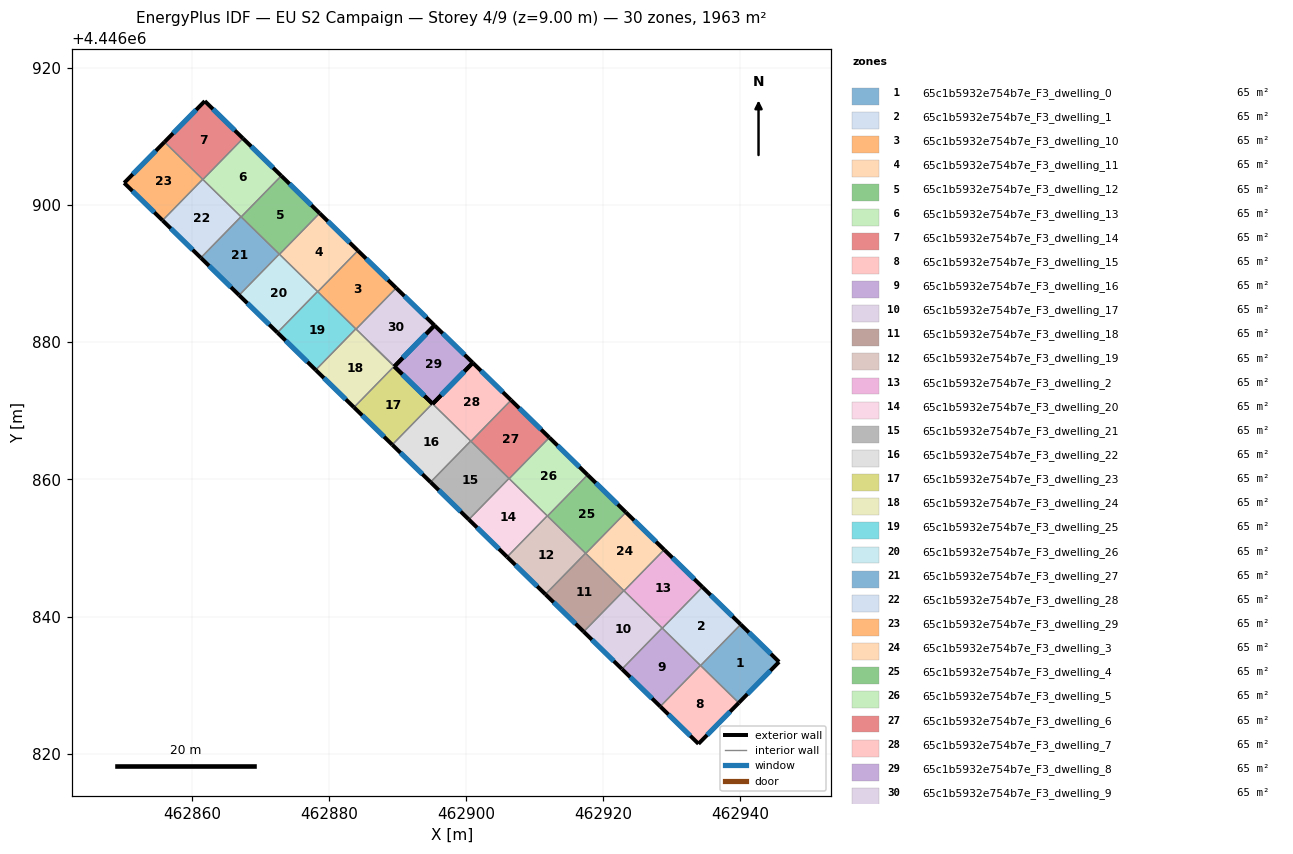
=== STOREY PLAN SPEC (per zone: floor XY polygon, exterior-wall plan segments, windows/doors) ===
zone 1: 65c1b5932e754b7e_F3_dwelling_0  (65.4 m²)
  floor: (462945.65, 4446833.39) (462939.76, 4446827.41) (462934.19, 4446832.85) (462940.05, 4446838.85)
  exterior wall: (462939.76, 4446827.41) – (462945.65, 4446833.39)  [8.4 m]
    window: (462941.02, 4446828.69) – (462944.39, 4446832.11)  [8.2 m²]
  exterior wall: (462945.65, 4446833.39) – (462940.05, 4446838.85)  [7.8 m]
    window: (462944.45, 4446834.56) – (462941.25, 4446837.68)  [7.7 m²]
  interior walls: 2
zone 2: 65c1b5932e754b7e_F3_dwelling_1  (65.4 m²)
  floor: (462940.05, 4446838.85) (462934.19, 4446832.85) (462928.61, 4446838.30) (462934.47, 4446844.30)
  exterior wall: (462940.05, 4446838.85) – (462934.47, 4446844.30)  [7.8 m]
    window: (462938.86, 4446840.02) – (462935.66, 4446843.13)  [7.6 m²]
  interior walls: 4
zone 3: 65c1b5932e754b7e_F3_dwelling_10  (65.4 m²)
  floor: (462889.79, 4446887.93) (462883.93, 4446881.94) (462878.34, 4446887.39) (462884.20, 4446893.39)
  exterior wall: (462889.79, 4446887.93) – (462884.20, 4446893.39)  [7.8 m]
    window: (462888.59, 4446889.10) – (462885.40, 4446892.22)  [7.7 m²]
  interior walls: 4
zone 4: 65c1b5932e754b7e_F3_dwelling_11  (65.4 m²)
  floor: (462884.20, 4446893.39) (462878.34, 4446887.39) (462872.76, 4446892.85) (462878.61, 4446898.84)
  exterior wall: (462884.20, 4446893.39) – (462878.61, 4446898.84)  [7.8 m]
    window: (462883.00, 4446894.56) – (462879.81, 4446897.68)  [7.7 m²]
  interior walls: 4
zone 5: 65c1b5932e754b7e_F3_dwelling_12  (65.4 m²)
  floor: (462878.61, 4446898.84) (462872.76, 4446892.85) (462867.17, 4446898.31) (462873.02, 4446904.30)
  exterior wall: (462878.61, 4446898.84) – (462873.02, 4446904.30)  [7.8 m]
    window: (462877.42, 4446900.01) – (462874.22, 4446903.13)  [7.7 m²]
  interior walls: 4
zone 6: 65c1b5932e754b7e_F3_dwelling_13  (65.4 m²)
  floor: (462873.02, 4446904.30) (462867.17, 4446898.31) (462861.58, 4446903.76) (462867.44, 4446909.76)
  exterior wall: (462873.02, 4446904.30) – (462867.44, 4446909.76)  [7.8 m]
    window: (462871.83, 4446905.47) – (462868.63, 4446908.59)  [7.7 m²]
  interior walls: 4
zone 7: 65c1b5932e754b7e_F3_dwelling_14  (65.4 m²)
  floor: (462867.44, 4446909.76) (462861.58, 4446903.76) (462855.98, 4446909.23) (462861.86, 4446915.20)
  exterior wall: (462861.86, 4446915.20) – (462855.98, 4446909.23)  [8.4 m]
    window: (462860.60, 4446913.92) – (462857.24, 4446910.51)  [8.2 m²]
  exterior wall: (462867.44, 4446909.76) – (462861.86, 4446915.20)  [7.8 m]
    window: (462866.24, 4446910.92) – (462863.05, 4446914.04)  [7.6 m²]
  interior walls: 3
zone 8: 65c1b5932e754b7e_F3_dwelling_15  (65.4 m²)
  floor: (462939.76, 4446827.41) (462933.89, 4446821.43) (462928.31, 4446826.88) (462934.17, 4446832.87)
  exterior wall: (462933.89, 4446821.43) – (462939.76, 4446827.41)  [8.4 m]
    window: (462935.15, 4446822.71) – (462938.51, 4446826.13)  [8.2 m²]
  exterior wall: (462928.31, 4446826.88) – (462933.89, 4446821.43)  [7.8 m]
    window: (462929.51, 4446825.71) – (462932.69, 4446822.60)  [7.6 m²]
  interior walls: 3
zone 9: 65c1b5932e754b7e_F3_dwelling_16  (65.4 m²)
  floor: (462934.17, 4446832.87) (462928.31, 4446826.88) (462922.73, 4446832.33) (462928.58, 4446838.33)
  exterior wall: (462922.73, 4446832.33) – (462928.31, 4446826.88)  [7.8 m]
    window: (462923.92, 4446831.16) – (462927.12, 4446828.05)  [7.7 m²]
  interior walls: 4
zone 10: 65c1b5932e754b7e_F3_dwelling_17  (65.4 m²)
  floor: (462928.58, 4446838.33) (462922.73, 4446832.33) (462917.14, 4446837.79) (462923.00, 4446843.78)
  exterior wall: (462917.14, 4446837.79) – (462922.73, 4446832.33)  [7.8 m]
    window: (462918.34, 4446836.62) – (462921.53, 4446833.50)  [7.7 m²]
  interior walls: 4
zone 11: 65c1b5932e754b7e_F3_dwelling_18  (65.4 m²)
  floor: (462923.00, 4446843.78) (462917.14, 4446837.79) (462911.56, 4446843.24) (462917.41, 4446849.24)
  exterior wall: (462911.56, 4446843.24) – (462917.14, 4446837.79)  [7.8 m]
    window: (462912.75, 4446842.07) – (462915.94, 4446838.96)  [7.7 m²]
  interior walls: 4
zone 12: 65c1b5932e754b7e_F3_dwelling_19  (65.4 m²)
  floor: (462917.41, 4446849.24) (462911.56, 4446843.24) (462905.97, 4446848.70) (462911.83, 4446854.69)
  exterior wall: (462905.97, 4446848.70) – (462911.56, 4446843.24)  [7.8 m]
    window: (462907.17, 4446847.53) – (462910.36, 4446844.41)  [7.7 m²]
  interior walls: 4
zone 13: 65c1b5932e754b7e_F3_dwelling_2  (65.4 m²)
  floor: (462934.47, 4446844.30) (462928.61, 4446838.30) (462923.03, 4446843.75) (462928.88, 4446849.75)
  exterior wall: (462934.47, 4446844.30) – (462928.88, 4446849.75)  [7.8 m]
    window: (462933.27, 4446845.47) – (462930.08, 4446848.59)  [7.7 m²]
  interior walls: 4
zone 14: 65c1b5932e754b7e_F3_dwelling_20  (65.4 m²)
  floor: (462911.83, 4446854.69) (462905.97, 4446848.70) (462900.38, 4446854.15) (462906.24, 4446860.15)
  exterior wall: (462900.38, 4446854.15) – (462905.97, 4446848.70)  [7.8 m]
    window: (462901.58, 4446852.98) – (462904.77, 4446849.87)  [7.7 m²]
  interior walls: 4
zone 15: 65c1b5932e754b7e_F3_dwelling_21  (65.4 m²)
  floor: (462906.24, 4446860.15) (462900.38, 4446854.15) (462894.80, 4446859.61) (462900.66, 4446865.60)
  exterior wall: (462894.80, 4446859.61) – (462900.38, 4446854.15)  [7.8 m]
    window: (462896.00, 4446858.44) – (462899.19, 4446855.32)  [7.7 m²]
  interior walls: 4
zone 16: 65c1b5932e754b7e_F3_dwelling_22  (65.4 m²)
  floor: (462900.66, 4446865.60) (462894.80, 4446859.61) (462889.21, 4446865.06) (462895.07, 4446871.06)
  exterior wall: (462889.21, 4446865.06) – (462894.80, 4446859.61)  [7.8 m]
    window: (462890.41, 4446863.89) – (462893.60, 4446860.78)  [7.7 m²]
  exterior wall: (462895.10, 4446871.03) – (462895.07, 4446871.06)  [0.0 m]
  interior walls: 3
zone 17: 65c1b5932e754b7e_F3_dwelling_23  (65.4 m²)
  floor: (462895.07, 4446871.06) (462889.21, 4446865.06) (462883.63, 4446870.52) (462889.48, 4446876.51)
  exterior wall: (462883.63, 4446870.52) – (462889.21, 4446865.06)  [7.8 m]
    window: (462884.82, 4446869.35) – (462888.02, 4446866.23)  [7.7 m²]
  exterior wall: (462895.07, 4446871.06) – (462889.52, 4446876.48)  [7.8 m]
    window: (462893.88, 4446872.22) – (462890.71, 4446875.32)  [7.6 m²]
  interior walls: 3
zone 18: 65c1b5932e754b7e_F3_dwelling_24  (65.4 m²)
  floor: (462889.48, 4446876.51) (462883.63, 4446870.52) (462878.04, 4446875.97) (462883.90, 4446881.97)
  exterior wall: (462878.04, 4446875.97) – (462883.63, 4446870.52)  [7.8 m]
    window: (462879.24, 4446874.81) – (462882.43, 4446871.69)  [7.7 m²]
  interior walls: 4
zone 19: 65c1b5932e754b7e_F3_dwelling_25  (65.4 m²)
  floor: (462883.90, 4446881.97) (462878.04, 4446875.97) (462872.46, 4446881.43) (462878.31, 4446887.42)
  exterior wall: (462872.46, 4446881.43) – (462878.04, 4446875.97)  [7.8 m]
    window: (462873.65, 4446880.26) – (462876.85, 4446877.14)  [7.7 m²]
  interior walls: 4
zone 20: 65c1b5932e754b7e_F3_dwelling_26  (65.4 m²)
  floor: (462878.31, 4446887.42) (462872.46, 4446881.43) (462866.87, 4446886.88) (462872.73, 4446892.88)
  exterior wall: (462866.87, 4446886.88) – (462872.46, 4446881.43)  [7.8 m]
    window: (462868.07, 4446885.72) – (462871.26, 4446882.60)  [7.7 m²]
  interior walls: 4
zone 21: 65c1b5932e754b7e_F3_dwelling_27  (65.4 m²)
  floor: (462872.73, 4446892.88) (462866.87, 4446886.88) (462861.28, 4446892.34) (462867.14, 4446898.33)
  exterior wall: (462861.28, 4446892.34) – (462866.87, 4446886.88)  [7.8 m]
    window: (462862.48, 4446891.17) – (462865.67, 4446888.05)  [7.7 m²]
  interior walls: 4
zone 22: 65c1b5932e754b7e_F3_dwelling_28  (65.4 m²)
  floor: (462867.14, 4446898.33) (462861.28, 4446892.34) (462855.70, 4446897.79) (462861.55, 4446903.79)
  exterior wall: (462855.70, 4446897.79) – (462861.28, 4446892.34)  [7.8 m]
    window: (462856.90, 4446896.63) – (462860.09, 4446893.51)  [7.7 m²]
  interior walls: 4
zone 23: 65c1b5932e754b7e_F3_dwelling_29  (65.4 m²)
  floor: (462861.55, 4446903.79) (462855.70, 4446897.79) (462850.10, 4446903.26) (462855.98, 4446909.23)
  exterior wall: (462850.10, 4446903.26) – (462855.70, 4446897.79)  [7.8 m]
    window: (462851.30, 4446902.09) – (462854.50, 4446898.96)  [7.7 m²]
  exterior wall: (462855.98, 4446909.23) – (462850.10, 4446903.26)  [8.4 m]
    window: (462854.72, 4446907.95) – (462851.36, 4446904.54)  [8.2 m²]
  interior walls: 2
zone 24: 65c1b5932e754b7e_F3_dwelling_3  (65.4 m²)
  floor: (462928.88, 4446849.75) (462923.03, 4446843.75) (462917.44, 4446849.21) (462923.30, 4446855.21)
  exterior wall: (462928.88, 4446849.75) – (462923.30, 4446855.21)  [7.8 m]
    window: (462927.69, 4446850.92) – (462924.50, 4446854.04)  [7.7 m²]
  interior walls: 4
zone 25: 65c1b5932e754b7e_F3_dwelling_4  (65.4 m²)
  floor: (462923.30, 4446855.21) (462917.44, 4446849.21) (462911.86, 4446854.66) (462917.72, 4446860.66)
  exterior wall: (462923.30, 4446855.21) – (462917.72, 4446860.66)  [7.8 m]
    window: (462922.10, 4446856.37) – (462918.91, 4446859.49)  [7.7 m²]
  interior walls: 4
zone 26: 65c1b5932e754b7e_F3_dwelling_5  (65.4 m²)
  floor: (462917.72, 4446860.66) (462911.86, 4446854.66) (462906.27, 4446860.12) (462912.13, 4446866.11)
  exterior wall: (462917.72, 4446860.66) – (462912.13, 4446866.11)  [7.8 m]
    window: (462916.52, 4446861.83) – (462913.33, 4446864.95)  [7.7 m²]
  interior walls: 4
zone 27: 65c1b5932e754b7e_F3_dwelling_6  (65.4 m²)
  floor: (462912.13, 4446866.11) (462906.27, 4446860.12) (462900.69, 4446865.57) (462906.54, 4446871.57)
  exterior wall: (462912.13, 4446866.11) – (462906.54, 4446871.57)  [7.8 m]
    window: (462910.93, 4446867.28) – (462907.74, 4446870.40)  [7.7 m²]
  interior walls: 4
zone 28: 65c1b5932e754b7e_F3_dwelling_7  (65.4 m²)
  floor: (462906.54, 4446871.57) (462900.69, 4446865.57) (462895.10, 4446871.03) (462900.96, 4446877.02)
  exterior wall: (462900.96, 4446877.02) – (462895.10, 4446871.03)  [8.4 m]
    window: (462899.70, 4446875.74) – (462896.36, 4446872.31)  [8.2 m²]
  exterior wall: (462906.54, 4446871.57) – (462900.96, 4446877.02)  [7.8 m]
    window: (462905.35, 4446872.74) – (462902.16, 4446875.85)  [7.7 m²]
  interior walls: 3
zone 29: 65c1b5932e754b7e_F3_dwelling_8  (65.4 m²)
  floor: (462900.96, 4446877.02) (462895.10, 4446871.03) (462895.07, 4446871.06) (462889.52, 4446876.48) (462895.37, 4446882.48)
  exterior wall: (462895.07, 4446871.06) – (462895.10, 4446871.03)  [0.0 m]
  exterior wall: (462895.10, 4446871.03) – (462900.96, 4446877.02)  [8.4 m]
    window: (462896.36, 4446872.31) – (462899.70, 4446875.74)  [8.2 m²]
  exterior wall: (462900.96, 4446877.02) – (462895.37, 4446882.48)  [7.8 m]
    window: (462899.76, 4446878.19) – (462896.57, 4446881.31)  [7.7 m²]
  exterior wall: (462895.37, 4446882.48) – (462889.52, 4446876.48)  [8.4 m]
    window: (462894.12, 4446881.19) – (462890.77, 4446877.77)  [8.2 m²]
  exterior wall: (462889.52, 4446876.48) – (462895.07, 4446871.06)  [7.8 m]
    window: (462890.71, 4446875.32) – (462893.88, 4446872.22)  [7.6 m²]
  interior walls: 4
zone 30: 65c1b5932e754b7e_F3_dwelling_9  (65.4 m²)
  floor: (462895.37, 4446882.48) (462889.52, 4446876.48) (462883.93, 4446881.94) (462889.79, 4446887.93)
  exterior wall: (462889.52, 4446876.48) – (462895.37, 4446882.48)  [8.4 m]
    window: (462890.77, 4446877.77) – (462894.12, 4446881.19)  [8.2 m²]
  exterior wall: (462895.37, 4446882.48) – (462889.79, 4446887.93)  [7.8 m]
    window: (462894.18, 4446883.65) – (462890.98, 4446886.76)  [7.7 m²]
  interior walls: 3

=== DERIVED (storey summary) ===
Building: EU S2 Campaign
Storey: 4 of 9  (floor level z = 9.00 m)
Storey gross floor area: 1963.1 m²
Zones on this storey: 30
  - 65c1b5932e754b7e_F3_dwelling_0: floor 65.4 m²; exterior wall 16.2 m (48.6 m²); 2 window(s) 15.9 m²; WWR 32.7%
  - 65c1b5932e754b7e_F3_dwelling_1: floor 65.4 m²; exterior wall 7.8 m (23.4 m²); 1 window(s) 7.6 m²; WWR 32.7%
  - 65c1b5932e754b7e_F3_dwelling_10: floor 65.4 m²; exterior wall 7.8 m (23.4 m²); 1 window(s) 7.7 m²; WWR 32.7%
  - 65c1b5932e754b7e_F3_dwelling_11: floor 65.4 m²; exterior wall 7.8 m (23.4 m²); 1 window(s) 7.7 m²; WWR 32.7%
  - 65c1b5932e754b7e_F3_dwelling_12: floor 65.4 m²; exterior wall 7.8 m (23.4 m²); 1 window(s) 7.7 m²; WWR 32.7%
  - 65c1b5932e754b7e_F3_dwelling_13: floor 65.4 m²; exterior wall 7.8 m (23.4 m²); 1 window(s) 7.7 m²; WWR 32.7%
  - 65c1b5932e754b7e_F3_dwelling_14: floor 65.4 m²; exterior wall 16.2 m (48.5 m²); 2 window(s) 15.9 m²; WWR 32.7%
  - 65c1b5932e754b7e_F3_dwelling_15: floor 65.4 m²; exterior wall 16.2 m (48.5 m²); 2 window(s) 15.9 m²; WWR 32.7%
  - 65c1b5932e754b7e_F3_dwelling_16: floor 65.4 m²; exterior wall 7.8 m (23.4 m²); 1 window(s) 7.7 m²; WWR 32.7%
  - 65c1b5932e754b7e_F3_dwelling_17: floor 65.4 m²; exterior wall 7.8 m (23.4 m²); 1 window(s) 7.7 m²; WWR 32.7%
  - 65c1b5932e754b7e_F3_dwelling_18: floor 65.4 m²; exterior wall 7.8 m (23.4 m²); 1 window(s) 7.7 m²; WWR 32.7%
  - 65c1b5932e754b7e_F3_dwelling_19: floor 65.4 m²; exterior wall 7.8 m (23.4 m²); 1 window(s) 7.7 m²; WWR 32.7%
  - 65c1b5932e754b7e_F3_dwelling_2: floor 65.4 m²; exterior wall 7.8 m (23.4 m²); 1 window(s) 7.7 m²; WWR 32.7%
  - 65c1b5932e754b7e_F3_dwelling_20: floor 65.4 m²; exterior wall 7.8 m (23.4 m²); 1 window(s) 7.7 m²; WWR 32.7%
  - 65c1b5932e754b7e_F3_dwelling_21: floor 65.4 m²; exterior wall 7.8 m (23.4 m²); 1 window(s) 7.7 m²; WWR 32.7%
  - 65c1b5932e754b7e_F3_dwelling_22: floor 65.4 m²; exterior wall 7.9 m (23.6 m²); 1 window(s) 7.7 m²; WWR 32.5%
  - 65c1b5932e754b7e_F3_dwelling_23: floor 65.4 m²; exterior wall 15.6 m (46.7 m²); 2 window(s) 15.3 m²; WWR 32.7%
  - 65c1b5932e754b7e_F3_dwelling_24: floor 65.4 m²; exterior wall 7.8 m (23.4 m²); 1 window(s) 7.7 m²; WWR 32.7%
  - 65c1b5932e754b7e_F3_dwelling_25: floor 65.4 m²; exterior wall 7.8 m (23.4 m²); 1 window(s) 7.7 m²; WWR 32.7%
  - 65c1b5932e754b7e_F3_dwelling_26: floor 65.4 m²; exterior wall 7.8 m (23.4 m²); 1 window(s) 7.7 m²; WWR 32.7%
  - 65c1b5932e754b7e_F3_dwelling_27: floor 65.4 m²; exterior wall 7.8 m (23.4 m²); 1 window(s) 7.7 m²; WWR 32.7%
  - 65c1b5932e754b7e_F3_dwelling_28: floor 65.4 m²; exterior wall 7.8 m (23.4 m²); 1 window(s) 7.7 m²; WWR 32.7%
  - 65c1b5932e754b7e_F3_dwelling_29: floor 65.4 m²; exterior wall 16.2 m (48.6 m²); 2 window(s) 15.9 m²; WWR 32.7%
  - 65c1b5932e754b7e_F3_dwelling_3: floor 65.4 m²; exterior wall 7.8 m (23.4 m²); 1 window(s) 7.7 m²; WWR 32.7%
  - 65c1b5932e754b7e_F3_dwelling_4: floor 65.4 m²; exterior wall 7.8 m (23.4 m²); 1 window(s) 7.7 m²; WWR 32.7%
  - 65c1b5932e754b7e_F3_dwelling_5: floor 65.4 m²; exterior wall 7.8 m (23.4 m²); 1 window(s) 7.7 m²; WWR 32.7%
  - 65c1b5932e754b7e_F3_dwelling_6: floor 65.4 m²; exterior wall 7.8 m (23.4 m²); 1 window(s) 7.7 m²; WWR 32.7%
  - 65c1b5932e754b7e_F3_dwelling_7: floor 65.4 m²; exterior wall 16.2 m (48.6 m²); 2 window(s) 15.9 m²; WWR 32.7%
  - 65c1b5932e754b7e_F3_dwelling_8: floor 65.4 m²; exterior wall 32.4 m (97.1 m²); 4 window(s) 31.7 m²; WWR 32.6%
  - 65c1b5932e754b7e_F3_dwelling_9: floor 65.4 m²; exterior wall 16.2 m (48.6 m²); 2 window(s) 15.9 m²; WWR 32.7%
Zone adjacency (shared interzone walls):
  - 65c1b5932e754b7e_F3_dwelling_0 ↔ 65c1b5932e754b7e_F3_dwelling_1
  - 65c1b5932e754b7e_F3_dwelling_0 ↔ 65c1b5932e754b7e_F3_dwelling_15
  - 65c1b5932e754b7e_F3_dwelling_1 ↔ 65c1b5932e754b7e_F3_dwelling_15
  - 65c1b5932e754b7e_F3_dwelling_1 ↔ 65c1b5932e754b7e_F3_dwelling_16
  - 65c1b5932e754b7e_F3_dwelling_1 ↔ 65c1b5932e754b7e_F3_dwelling_2
  - 65c1b5932e754b7e_F3_dwelling_10 ↔ 65c1b5932e754b7e_F3_dwelling_11
  - 65c1b5932e754b7e_F3_dwelling_10 ↔ 65c1b5932e754b7e_F3_dwelling_24
  - 65c1b5932e754b7e_F3_dwelling_10 ↔ 65c1b5932e754b7e_F3_dwelling_25
  - 65c1b5932e754b7e_F3_dwelling_10 ↔ 65c1b5932e754b7e_F3_dwelling_9
  - 65c1b5932e754b7e_F3_dwelling_11 ↔ 65c1b5932e754b7e_F3_dwelling_12
  - 65c1b5932e754b7e_F3_dwelling_11 ↔ 65c1b5932e754b7e_F3_dwelling_25
  - 65c1b5932e754b7e_F3_dwelling_11 ↔ 65c1b5932e754b7e_F3_dwelling_26
  - 65c1b5932e754b7e_F3_dwelling_12 ↔ 65c1b5932e754b7e_F3_dwelling_13
  - 65c1b5932e754b7e_F3_dwelling_12 ↔ 65c1b5932e754b7e_F3_dwelling_26
  - 65c1b5932e754b7e_F3_dwelling_12 ↔ 65c1b5932e754b7e_F3_dwelling_27
  - 65c1b5932e754b7e_F3_dwelling_13 ↔ 65c1b5932e754b7e_F3_dwelling_14
  - 65c1b5932e754b7e_F3_dwelling_13 ↔ 65c1b5932e754b7e_F3_dwelling_27
  - 65c1b5932e754b7e_F3_dwelling_13 ↔ 65c1b5932e754b7e_F3_dwelling_28
  - 65c1b5932e754b7e_F3_dwelling_14 ↔ 65c1b5932e754b7e_F3_dwelling_28
  - 65c1b5932e754b7e_F3_dwelling_14 ↔ 65c1b5932e754b7e_F3_dwelling_29
  - 65c1b5932e754b7e_F3_dwelling_15 ↔ 65c1b5932e754b7e_F3_dwelling_16
  - 65c1b5932e754b7e_F3_dwelling_16 ↔ 65c1b5932e754b7e_F3_dwelling_17
  - 65c1b5932e754b7e_F3_dwelling_16 ↔ 65c1b5932e754b7e_F3_dwelling_2
  - 65c1b5932e754b7e_F3_dwelling_17 ↔ 65c1b5932e754b7e_F3_dwelling_18
  - 65c1b5932e754b7e_F3_dwelling_17 ↔ 65c1b5932e754b7e_F3_dwelling_2
  - 65c1b5932e754b7e_F3_dwelling_17 ↔ 65c1b5932e754b7e_F3_dwelling_3
  - 65c1b5932e754b7e_F3_dwelling_18 ↔ 65c1b5932e754b7e_F3_dwelling_19
  - 65c1b5932e754b7e_F3_dwelling_18 ↔ 65c1b5932e754b7e_F3_dwelling_3
  - 65c1b5932e754b7e_F3_dwelling_18 ↔ 65c1b5932e754b7e_F3_dwelling_4
  - 65c1b5932e754b7e_F3_dwelling_19 ↔ 65c1b5932e754b7e_F3_dwelling_20
  - 65c1b5932e754b7e_F3_dwelling_19 ↔ 65c1b5932e754b7e_F3_dwelling_4
  - 65c1b5932e754b7e_F3_dwelling_19 ↔ 65c1b5932e754b7e_F3_dwelling_5
  - 65c1b5932e754b7e_F3_dwelling_2 ↔ 65c1b5932e754b7e_F3_dwelling_3
  - 65c1b5932e754b7e_F3_dwelling_20 ↔ 65c1b5932e754b7e_F3_dwelling_21
  - 65c1b5932e754b7e_F3_dwelling_20 ↔ 65c1b5932e754b7e_F3_dwelling_5
  - 65c1b5932e754b7e_F3_dwelling_20 ↔ 65c1b5932e754b7e_F3_dwelling_6
  - 65c1b5932e754b7e_F3_dwelling_21 ↔ 65c1b5932e754b7e_F3_dwelling_22
  - 65c1b5932e754b7e_F3_dwelling_21 ↔ 65c1b5932e754b7e_F3_dwelling_6
  - 65c1b5932e754b7e_F3_dwelling_21 ↔ 65c1b5932e754b7e_F3_dwelling_7
  - 65c1b5932e754b7e_F3_dwelling_22 ↔ 65c1b5932e754b7e_F3_dwelling_23
  - 65c1b5932e754b7e_F3_dwelling_22 ↔ 65c1b5932e754b7e_F3_dwelling_7
  - 65c1b5932e754b7e_F3_dwelling_23 ↔ 65c1b5932e754b7e_F3_dwelling_24
  - 65c1b5932e754b7e_F3_dwelling_23 ↔ 65c1b5932e754b7e_F3_dwelling_8
  - 65c1b5932e754b7e_F3_dwelling_24 ↔ 65c1b5932e754b7e_F3_dwelling_25
  - 65c1b5932e754b7e_F3_dwelling_24 ↔ 65c1b5932e754b7e_F3_dwelling_9
  - 65c1b5932e754b7e_F3_dwelling_25 ↔ 65c1b5932e754b7e_F3_dwelling_26
  - 65c1b5932e754b7e_F3_dwelling_26 ↔ 65c1b5932e754b7e_F3_dwelling_27
  - 65c1b5932e754b7e_F3_dwelling_27 ↔ 65c1b5932e754b7e_F3_dwelling_28
  - 65c1b5932e754b7e_F3_dwelling_28 ↔ 65c1b5932e754b7e_F3_dwelling_29
  - 65c1b5932e754b7e_F3_dwelling_3 ↔ 65c1b5932e754b7e_F3_dwelling_4
  - 65c1b5932e754b7e_F3_dwelling_4 ↔ 65c1b5932e754b7e_F3_dwelling_5
  - 65c1b5932e754b7e_F3_dwelling_5 ↔ 65c1b5932e754b7e_F3_dwelling_6
  - 65c1b5932e754b7e_F3_dwelling_6 ↔ 65c1b5932e754b7e_F3_dwelling_7
  - 65c1b5932e754b7e_F3_dwelling_8 ↔ 65c1b5932e754b7e_F3_dwelling_9